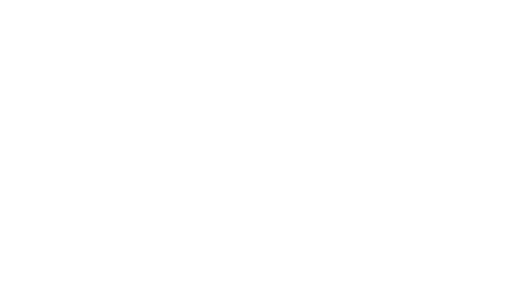
t = 0.00 s
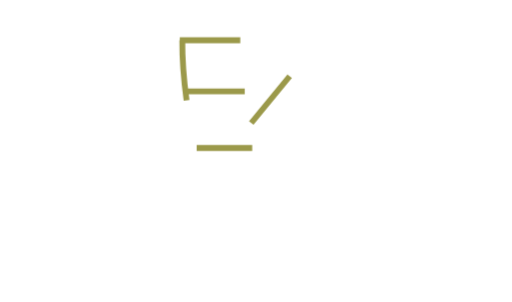
t = 2.00 s
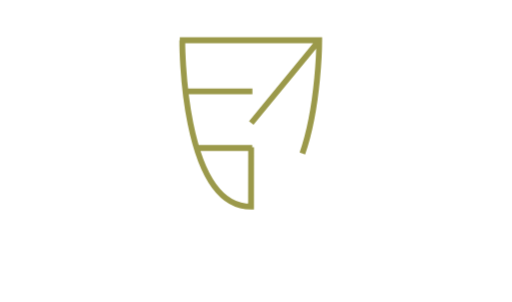
t = 4.00 s
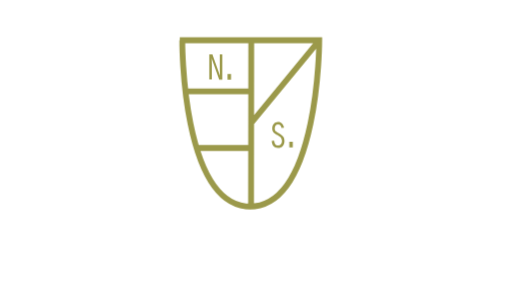
t = 6.00 s
t = 8.00 s: frame unchanged from t = 6.00 s, image omitted
t = 10.00 s: frame unchanged from t = 6.00 s, image omitted

The animated SVG that drew these frames (rendered in a browser with its animation timeline set to each time). Animation: 1 SMIL element (animateTransform=1), 4 CSS @keyframes rules; frames cover the first 10.00 s.

<!--?xml version="1.0" encoding="utf-8"?-->
<!-- Generator: Adobe Illustrator 22.0.0, SVG Export Plug-In . SVG Version: 6.00 Build 0)  -->
<svg version="1.1" id="Original" xmlns="http://www.w3.org/2000/svg" xmlns:xlink="http://www.w3.org/1999/xlink" x="500px" y="500px" viewBox="0 0 263.5 155.5" style="" xml:space="preserve" class="">
<style type="text/css">
	.st0{fill:#9B994A;}
	.st1{fill:none;stroke:#9B994A;stroke-width:3;stroke-miterlimit:10;}
	.st2{
    fill: #fff;
  }
  .std2 {
      position: relative;
      top: -webkit-calc(50% - 60px);
      top: calc(50% - 60px);
      text-shadow: 0px 0px 3px white;
  }
  .st3 {
      animation-delay: 5s !important;
  }
  .st4 {
      animation-delay: 5.2s !important;
  }
  .st5 {
      animation-delay: 5.4s !important;
  }
  .st6 {
      animation-delay: 5.6s !important;
  }
  .st7 {
      animation-delay: 5.8s !important;
  }
  .st8 {
      animation-delay: 6s !important;
  }
  .st9 {
      animation-delay: 6.2s !important;
  }
  .st10 {
      animation-delay: 6.4s !important;
  }
  .st11 {
      animation-delay: 6.6s !important;
  }
  .st12 {
      animation-delay: 6.8s !important;
  }
  .st13 {
      animation-delay: 7s !important;
  }
  .st14 {
      animation-delay: 7.2s !important;
  }
  .st15 {
      animation-delay: 7.4s !important;
  }
  .st16 {
      animation-delay: 7.6s !important;
  }
  .st17 {
      animation-delay: 7.8s !important;
  }
  .cVeiJBoO_2, .cVeiJBoO_1, .cVeiJBoO_0, .cVeiJBoO_3  {
      animation-delay: 4.2s !important;
  }

  @-webkit-keyframes fadeIn { from { opacity:0; } to { opacity:1; } }
  @-moz-keyframes fadeIn { from { opacity:0; } to { opacity:1; } }
  @keyframes fadeIn { from { opacity:0; } to { opacity:1; } }

  .st2, 
  .cVeiJBoO_0, 
  .cVeiJBoO_2,
  .cVeiJBoO_1,
  .cVeiJBoO_3 {
    opacity:0;
    -webkit-animation:fadeIn ease-in 1;
    -moz-animation: fadeIn ease-in 1;
    animation: fadeIn ease-in 1;

    -webkit-animation-fill-mode:forwards;
    -moz-animation-fill-mode:forwards;
    animation-fill-mode:forwards;

    -webkit-animation-duration:1.5s;
    -moz-animation-duration:1.5s;
    animation-duration:1.5s;
  }
  </style>

<g id="Logo" transform="">
  <g>	
    <path class="st0 cVeiJBoO_0" d="M107.7,28h1.6l3.9,10.9l0,0l-0.1-2.9v-8h1.3v13h-1.6l-3.9-11l0,0l0.1,2.9v8h-1.3V28z"></path>
  	<path class="st0 cVeiJBoO_1" d="M117.1,38.1h1.8V41h-1.8V38.1z"></path>
  </g>  
  <g>	
    <path class="st0 cVeiJBoO_2" d="M144.9,65.9c-0.2-1-0.7-1.9-1.8-1.9c-1.2,0-1.7,1-1.7,2.1s0.2,1.4,2.3,2.6c1.6,1,2.7,1.8,2.7,3.8
  		s-1.1,3.7-3.3,3.7c-2.3,0-3.1-1.5-3.3-3.6l1.3-0.2c0.2,1.4,0.5,2.5,2.1,2.5c1.1,0,1.9-0.8,1.9-2.3c0-1.7-1.1-2.3-2.5-3.1
  		c-1.5-0.9-2.5-1.5-2.5-3.4c0-1.8,1.2-3.3,3-3.3s2.7,1.3,3.1,2.9L144.9,65.9z"></path>
  	<path class="st0 cVeiJBoO_3" d="M148.9,73h1.8v2.9h-1.8V73z"></path>
  </g>
  <path class="st1 cVeiJBoO_4" d="M92.5,20.7h36.7h35.1c0,0,0,85.7-35.9,85.7 M93.8,20.7c0,0-0.6,85.7,35.4,85.7l0.1-85.7 M94.8,47h35.1 M129.3,63.3l35.1-42.7 M101.2,76.2h28.6"></path>
  <animateTransform attributeName="transform" attributeType="XML" type="scale" from="0" to="1" begin="0.0s" dur="0.5s" repeatCount=""></animateTransform>
</g>
    
    
<g id="Text">
	<path class="st2 st3 " d="M35.2,118.4h1.7l4,11.4l0,0l-0.1-3v-8.4h1.4V132h-1.7l-4-11.5l0,0l0.1,3.1v8.3h-1.4V118.4z	"></path>
	<path class="st2 st4 " d="M54.8,125.2c0,1.7,0.1,7-3.8,7s-3.8-5.2-3.8-7c0-2.2,0.1-7,3.8-7C54.9,118.2,54.8,123.4,54.8,125.2z M48.7,125.2c0,3.7,0.4,5.7,2.3,5.7c2.4,0,2.3-3.3,2.3-5.7c0-2.6,0.1-5.7-2.3-5.7C48.6,119.5,48.7,123.2,48.7,125.2z"></path>
	<path class="st2 st5 " d="M59.6,132v-1.2h1.1v-11.2h-1.1v-1.2h4.2c1.5,0,3,1.2,3,3.4c0,1.1-0.4,2.1-1.4,2.6c1.5,0.7,2.1,1.8,2.1,3.5
		c0,2.8-1.6,4.1-3.4,4.1L59.6,132L59.6,132z M63.3,124c1.4,0,2.1-0.7,2.1-2.2c0-1.7-0.8-2.2-2.5-2.2h-0.8v4.4
		C62.1,124,63.3,124,63.3,124z M64,130.8c1.2,0,2.1-0.9,2.1-2.9c0-2-1-2.7-2.4-2.7h-1.5v5.6H64z">
  </path>
	<path class="st2 st6 " d="M74.8,119.6H73v-1.2h5v1.2h-1.9v11.2H78v1.2h-5v-1.2h1.8V119.6z"></path>
	<path class="st2 st7 " d="M85.1,118.4h1.4v12.4H92v1.2h-7L85.1,118.4L85.1,118.4z"></path>
	<path class="st2 st8 0" d="M99.3,119.6h-1.8v-1.2h5.1v1.2h-1.9v11.2h1.9v1.2h-5.1v-1.2h1.8V119.6z"></path>
	<path class="st2 st9 1" d="M114.2,121.5c-0.2-1-0.7-2-1.9-2c-1.3,0-1.8,1-1.8,2.2c0,1.1,0.2,1.4,2.4,2.7c1.7,1,2.8,1.8,2.8,3.9 c0,2.1-1.1,3.8-3.4,3.8c-2.4,0-3.3-1.6-3.5-3.8l1.4-0.2c0.2,1.5,0.5,2.7,2.2,2.7c1.2,0,2-0.8,2-2.4c0-1.8-1.2-2.4-2.6-3.2 c-1.6-0.9-2.6-1.6-2.6-3.6c0-1.8,1.2-3.5,3.2-3.5c1.9,0,2.9,1.4,3.2,3.1L114.2,121.5z"></path>
	<path class="st2 st10 2" d="M147.1,121.5c-0.2-1-0.7-2-1.9-2c-1.3,0-1.8,1-1.8,2.2c0,1.1,0.2,1.4,2.4,2.7c1.7,1,2.8,1.8,2.8,3.9 c0,2.1-1.1,3.8-3.4,3.8c-2.4,0-3.3-1.6-3.5-3.8l1.4-0.2c0.2,1.5,0.5,2.7,2.2,2.7c1.2,0,2-0.8,2-2.4c0-1.8-1.2-2.4-2.6-3.2 c-1.6-0.9-2.6-1.6-2.6-3.6c0-1.8,1.2-3.5,3.2-3.5c1.9,0,2.9,1.4,3.2,3.1L147.1,121.5z"></path>
	<path class="st2 st11 3" d="M154.5,118.4h6.6v1.2h-5.3v4.5h4.3v1.2h-4.3v5.4h5.3v1.2h-6.6V118.4z"></path>
	<path class="st2 st12 4" d="M173.5,130c-0.8,1.3-2,2.2-3.5,2.2c-3.5,0-4.1-4.3-4.1-7s0.5-7,4.1-7c1.5,0,2.6,0.9,3.3,2.2l-1.2,0.7 c-0.4-0.9-1.1-1.6-2.2-1.6c-2.5,0-2.7,3.9-2.7,5.7c0,1.8,0.2,5.7,2.7,5.7c1.1,0,1.9-0.9,2.4-1.7L173.5,130z"></path>
	<path class="st2 st13 5" d="M179.9,118.4v9.9c0,1.3,0.3,2.6,2,2.6s2-1.3,2-2.6v-9.9h1.4v10.3c0,2.1-1.3,3.5-3.3,3.5 c-2.1,0-3.3-1.4-3.3-3.4v-10.4H179.9z"></path>
	<path class="st2 st14 6" d="M191.3,118.4h3.7c1.3,0,3,1.2,3,3.6c0,1.7-0.7,3.3-2.3,3.8l2.8,5.8l-1.2,0.6l-3.1-6.3h-1.5v6.1h-1.4V118.4z M192.7,124.7h2c1.2,0,1.9-0.9,1.9-2.7c0-1.8-0.9-2.4-2.2-2.4h-1.7V124.7z"></path>
	<path class="st2 st15 7" d="M205.7,119.6h-1.8v-1.2h5.1v1.2h-2v11.2h1.9v1.2h-5.1v-1.2h1.8v-11.2H205.7z"></path>
	<path class="st2 st16 8" d="M218,119.6h-3v-1.2h7.2v1.2h-2.9V132H218V119.6z"></path>
	<path class="st2 st17 9" d="M233.8,118.1l1.3,0.5l-3.5,8v5.4h-1.4v-5.4l-3.5-8l1.3-0.5l2.9,6.9L233.8,118.1z"></path>  
</g>
<style>.cVeiJBoO_4{stroke-dasharray:478 480;stroke-dashoffset:479;animation:cVeiJBoO_draw 11000ms ease-in-out 0ms forwards;}.cVeiJBoO_5{stroke-dasharray:81 83;stroke-dashoffset:82;animation:cVeiJBoO_draw 11000ms ease-in-out 0ms forwards;}.cVeiJBoO_6{stroke-dasharray:64 66;stroke-dashoffset:65;animation:cVeiJBoO_draw 11000ms ease-in-out 0ms forwards;}.cVeiJBoO_7{stroke-dasharray:74 76;stroke-dashoffset:75;animation:cVeiJBoO_draw 11000ms ease-in-out 0ms forwards;}.cVeiJBoO_8{stroke-dasharray:45 47;stroke-dashoffset:46;animation:cVeiJBoO_draw 11000ms ease-in-out 0ms forwards;}.cVeiJBoO_9{stroke-dasharray:42 44;stroke-dashoffset:43;animation:cVeiJBoO_draw 11000ms ease-in-out 0ms forwards;}.cVeiJBoO_10{stroke-dasharray:45 47;stroke-dashoffset:46;animation:cVeiJBoO_draw 11000ms ease-in-out 0ms forwards;}.cVeiJBoO_11{stroke-dasharray:57 59;stroke-dashoffset:58;animation:cVeiJBoO_draw 11000ms ease-in-out 0ms forwards;}.cVeiJBoO_12{stroke-dasharray:57 59;stroke-dashoffset:58;animation:cVeiJBoO_draw 11000ms ease-in-out 0ms forwards;}.cVeiJBoO_13{stroke-dasharray:60 62;stroke-dashoffset:61;animation:cVeiJBoO_draw 11000ms ease-in-out 0ms forwards;}.cVeiJBoO_14{stroke-dasharray:50 52;stroke-dashoffset:51;animation:cVeiJBoO_draw 11000ms ease-in-out 0ms forwards;}.cVeiJBoO_15{stroke-dasharray:62 64;stroke-dashoffset:63;animation:cVeiJBoO_draw 11000ms ease-in-out 0ms forwards;}.cVeiJBoO_16{stroke-dasharray:68 70;stroke-dashoffset:69;animation:cVeiJBoO_draw 11000ms ease-in-out 0ms forwards;}.cVeiJBoO_17{stroke-dasharray:46 48;stroke-dashoffset:47;animation:cVeiJBoO_draw 11000ms ease-in-out 0ms forwards;}.cVeiJBoO_18{stroke-dasharray:42 44;stroke-dashoffset:43;animation:cVeiJBoO_draw 11000ms ease-in-out 0ms forwards;}.cVeiJBoO_19{stroke-dasharray:48 50;stroke-dashoffset:49;animation:cVeiJBoO_draw 11000ms ease-in-out 0ms forwards;}@keyframes cVeiJBoO_draw{100%{stroke-dashoffset:0;}}@keyframes cVeiJBoO_fade{0%{stroke-opacity:1;}97.36842105263158%{stroke-opacity:1;}100%{stroke-opacity:0;}}</style></svg>
